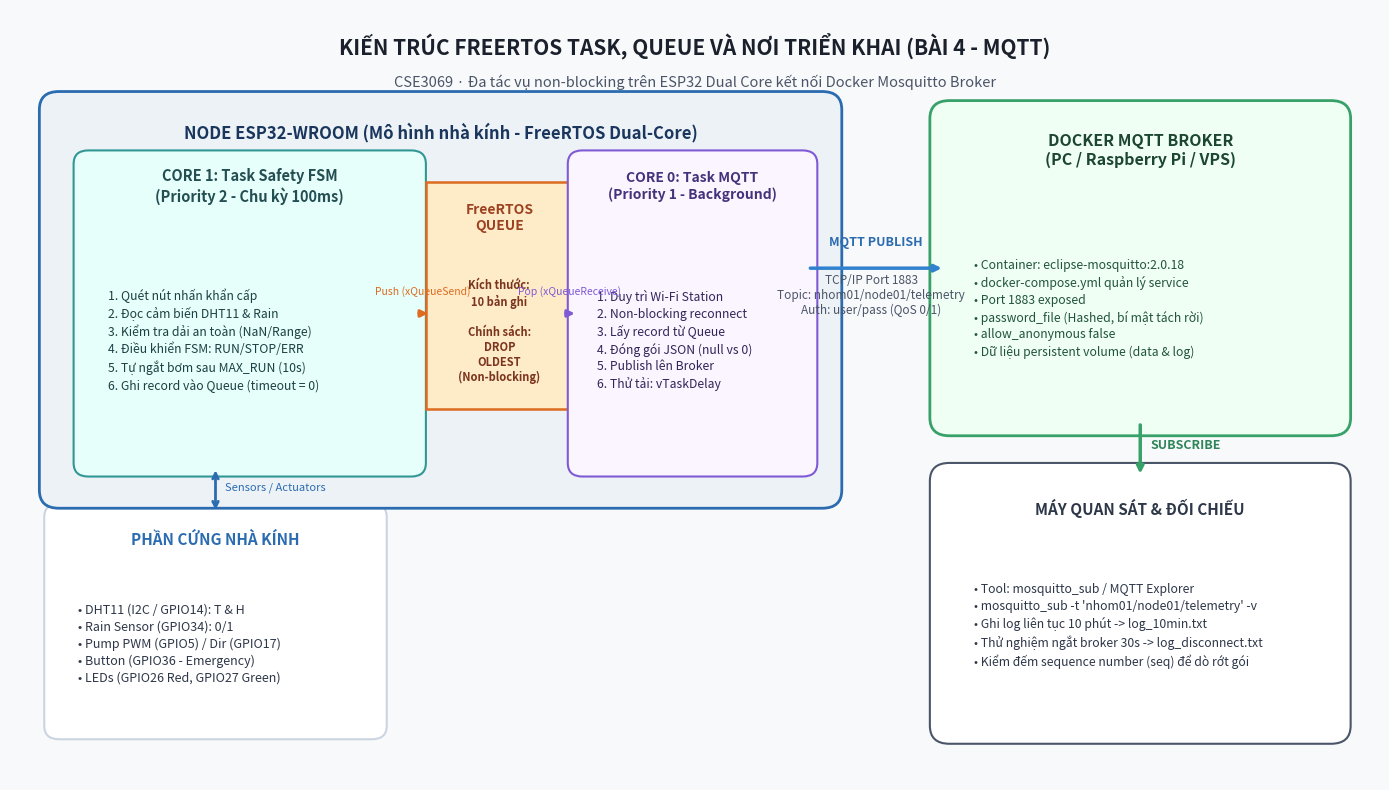

Source code (Python):
#!/usr/bin/env python3
"""
Script vẽ sơ đồ task/queue và nơi triển khai (task_queue.png)
cho Bài thực hành 04 - CSE3069.
"""

import matplotlib.pyplot as plt
import matplotlib.patches as patches

def draw_diagram():
    fig, ax = plt.subplots(figsize=(14, 8), dpi=300)
    ax.set_xlim(0, 14)
    ax.set_ylim(0, 8.5)
    ax.axis('off')

    # Background color
    fig.patch.set_facecolor('#F8F9FA')
    ax.set_facecolor('#F8F9FA')

    # Title
    ax.text(7, 8.1, "KIẾN TRÚC FREERTOS TASK, QUEUE VÀ NƠI TRIỂN KHAI (BÀI 4 - MQTT)",
            ha='center', va='center', fontsize=15, fontweight='bold', color='#1A202C')
    ax.text(7, 7.7, "CSE3069 · Đa tác vụ non-blocking trên ESP32 Dual Core kết nối Docker Mosquitto Broker",
            ha='center', va='center', fontsize=10.5, color='#4A5568')

    # Box 1: Hardware Layer / Greenhouse Model (Left Bottom)
    box_hw = patches.FancyBboxPatch((0.5, 0.6), 3.2, 2.3, boxstyle="round,pad=0.15",
                                    ec='#CBD5E1', fc='#FFFFFF', lw=1.5)
    ax.add_patch(box_hw)
    ax.text(2.1, 2.65, "PHẦN CỨNG NHÀ KÍNH", ha='center', va='center', fontsize=11, fontweight='bold', color='#2B6CB0')
    hw_text = (
        "• DHT11 (I2C / GPIO14): T & H\n"
        "• Rain Sensor (GPIO34): 0/1\n"
        "• Pump PWM (GPIO5) / Dir (GPIO17)\n"
        "• Button (GPIO36 - Emergency)\n"
        "• LEDs (GPIO26 Red, GPIO27 Green)"
    )
    ax.text(0.7, 1.5, hw_text, ha='left', va='center', fontsize=9, color='#2D3748', linespacing=1.4)

    # Box 2: ESP32 Dual-Core (Container)
    box_esp = patches.FancyBboxPatch((0.5, 3.2), 7.8, 4.2, boxstyle="round,pad=0.2",
                                     ec='#2B6CB0', fc='#EDF2F7', lw=2)
    ax.add_patch(box_esp)
    ax.text(4.4, 7.15, "NODE ESP32-WROOM (Mô hình nhà kính - FreeRTOS Dual-Core)",
            ha='center', va='center', fontsize=12, fontweight='bold', color='#1A365D')

    # Sub-box 2.1: Core 1 - Safety FSM Task
    box_core1 = patches.FancyBboxPatch((0.8, 3.5), 3.3, 3.3, boxstyle="round,pad=0.15",
                                       ec='#319795', fc='#E6FFFA', lw=1.5)
    ax.add_patch(box_core1)
    ax.text(2.45, 6.55, "CORE 1: Task Safety FSM\n(Priority 2 - Chu kỳ 100ms)",
            ha='center', va='center', fontsize=10.5, fontweight='bold', color='#234E52')
    c1_desc = (
        "1. Quét nút nhấn khẩn cấp\n"
        "2. Đọc cảm biến DHT11 & Rain\n"
        "3. Kiểm tra dải an toàn (NaN/Range)\n"
        "4. Điều khiển FSM: RUN/STOP/ERR\n"
        "5. Tự ngắt bơm sau MAX_RUN (10s)\n"
        "6. Ghi record vào Queue (timeout = 0)"
    )
    ax.text(1.0, 4.85, c1_desc, ha='left', va='center', fontsize=8.8, color='#1D4044', linespacing=1.35)

    # Sub-box 2.2: FreeRTOS Queue (Center of ESP32)
    box_queue = patches.FancyBboxPatch((4.35, 4.2), 1.3, 2.3, boxstyle="square,pad=0.1",
                                       ec='#DD6B20', fc='#FEEBC8', lw=1.8)
    ax.add_patch(box_queue)
    ax.text(5.0, 6.2, "FreeRTOS\nQUEUE", ha='center', va='center', fontsize=10, fontweight='bold', color='#9C4221')
    q_desc = (
        "Kích thước:\n"
        "10 bản ghi\n\n"
        "Chính sách:\n"
        "DROP\nOLDEST\n"
        "(Non-blocking)"
    )
    ax.text(5.0, 4.95, q_desc, ha='center', va='center', fontsize=8, color='#7B341E', fontweight='bold', linespacing=1.2)

    # Sub-box 2.3: Core 0 - MQTT Task
    box_core0 = patches.FancyBboxPatch((5.85, 3.5), 2.25, 3.3, boxstyle="round,pad=0.15",
                                       ec='#805AD5', fc='#FAF5FF', lw=1.5)
    ax.add_patch(box_core0)
    ax.text(6.97, 6.55, "CORE 0: Task MQTT\n(Priority 1 - Background)",
            ha='center', va='center', fontsize=10, fontweight='bold', color='#44337A')
    c0_desc = (
        "1. Duy trì Wi-Fi Station\n"
        "2. Non-blocking reconnect\n"
        "3. Lấy record từ Queue\n"
        "4. Đóng gói JSON (null vs 0)\n"
        "5. Publish lên Broker\n"
        "6. Thử tải: vTaskDelay"
    )
    ax.text(6.0, 4.85, c0_desc, ha='left', va='center', fontsize=8.8, color='#322659', linespacing=1.35)

    # Box 3: Network / Protocol
    ax.text(8.8, 5.35, "TCP/IP Port 1883\nTopic: nhom01/node01/telemetry\nAuth: user/pass (QoS 0/1)",
            ha='center', va='center', fontsize=8.5, color='#4A5568', style='italic')

    # Box 4: Server Layer / Docker Broker (Right Top)
    box_broker = patches.FancyBboxPatch((9.6, 4.0), 3.9, 3.3, boxstyle="round,pad=0.2",
                                        ec='#38A169', fc='#F0FFF4', lw=2)
    ax.add_patch(box_broker)
    ax.text(11.55, 6.95, "DOCKER MQTT BROKER\n(PC / Raspberry Pi / VPS)",
            ha='center', va='center', fontsize=11.5, fontweight='bold', color='#1C4532')
    broker_desc = (
        "• Container: eclipse-mosquitto:2.0.18\n"
        "• docker-compose.yml quản lý service\n"
        "• Port 1883 exposed\n"
        "• password_file (Hashed, bí mật tách rời)\n"
        "• allow_anonymous false\n"
        "• Dữ liệu persistent volume (data & log)"
    )
    ax.text(9.85, 5.2, broker_desc, ha='left', va='center', fontsize=8.8, color='#22543D', linespacing=1.35)

    # Box 5: Subscriber / Testing Machine (Right Bottom)
    box_sub = patches.FancyBboxPatch((9.6, 0.6), 3.9, 2.7, boxstyle="round,pad=0.2",
                                     ec='#4A5568', fc='#FFFFFF', lw=1.5)
    ax.add_patch(box_sub)
    ax.text(11.55, 3.0, "MÁY QUAN SÁT & ĐỐI CHIẾU",
            ha='center', va='center', fontsize=11, fontweight='bold', color='#2D3748')
    sub_desc = (
        "• Tool: mosquitto_sub / MQTT Explorer\n"
        "• mosquitto_sub -t 'nhom01/node01/telemetry' -v\n"
        "• Ghi log liên tục 10 phút -> log_10min.txt\n"
        "• Thử nghiệm ngắt broker 30s -> log_disconnect.txt\n"
        "• Kiểm đếm sequence number (seq) để dò rớt gói"
    )
    ax.text(9.85, 1.7, sub_desc, ha='left', va='center', fontsize=8.8, color='#2D3748', linespacing=1.35)

    # Connecting Arrows
    # Hardware <-> Core 1
    ax.annotate('', xy=(2.1, 3.45), xytext=(2.1, 2.95),
                arrowprops=dict(arrowstyle="<->", color="#2B6CB0", lw=2))
    ax.text(2.2, 3.2, "Sensors / Actuators", fontsize=8, color="#2B6CB0")

    # Core 1 -> Queue
    ax.annotate('', xy=(4.3, 5.15), xytext=(4.15, 5.15),
                arrowprops=dict(arrowstyle="-|>", color="#DD6B20", lw=2.2))
    ax.text(4.22, 5.35, "Push (xQueueSend)", fontsize=7.5, color="#DD6B20", ha='center')

    # Queue -> Core 0
    ax.annotate('', xy=(5.8, 5.15), xytext=(5.65, 5.15),
                arrowprops=dict(arrowstyle="-|>", color="#805AD5", lw=2.2))
    ax.text(5.72, 5.35, "Pop (xQueueReceive)", fontsize=7.5, color="#805AD5", ha='center')

    # Core 0 -> Broker
    ax.annotate('', xy=(9.55, 5.65), xytext=(8.15, 5.65),
                arrowprops=dict(arrowstyle="-|>", color="#3182CE", lw=2.5))
    ax.text(8.85, 5.9, "MQTT PUBLISH", fontsize=9, fontweight='bold', color="#2B6CB0", ha='center')

    # Broker -> Subscriber
    ax.annotate('', xy=(11.55, 3.35), xytext=(11.55, 3.95),
                arrowprops=dict(arrowstyle="-|>", color="#38A169", lw=2.5))
    ax.text(11.65, 3.65, "SUBSCRIBE", fontsize=9, fontweight='bold', color="#2F855A")

    plt.tight_layout()
    plt.savefig('task_queue.png', bbox_inches='tight')
    print("Successfully generated task_queue.png")

if __name__ == '__main__':
    draw_diagram()
